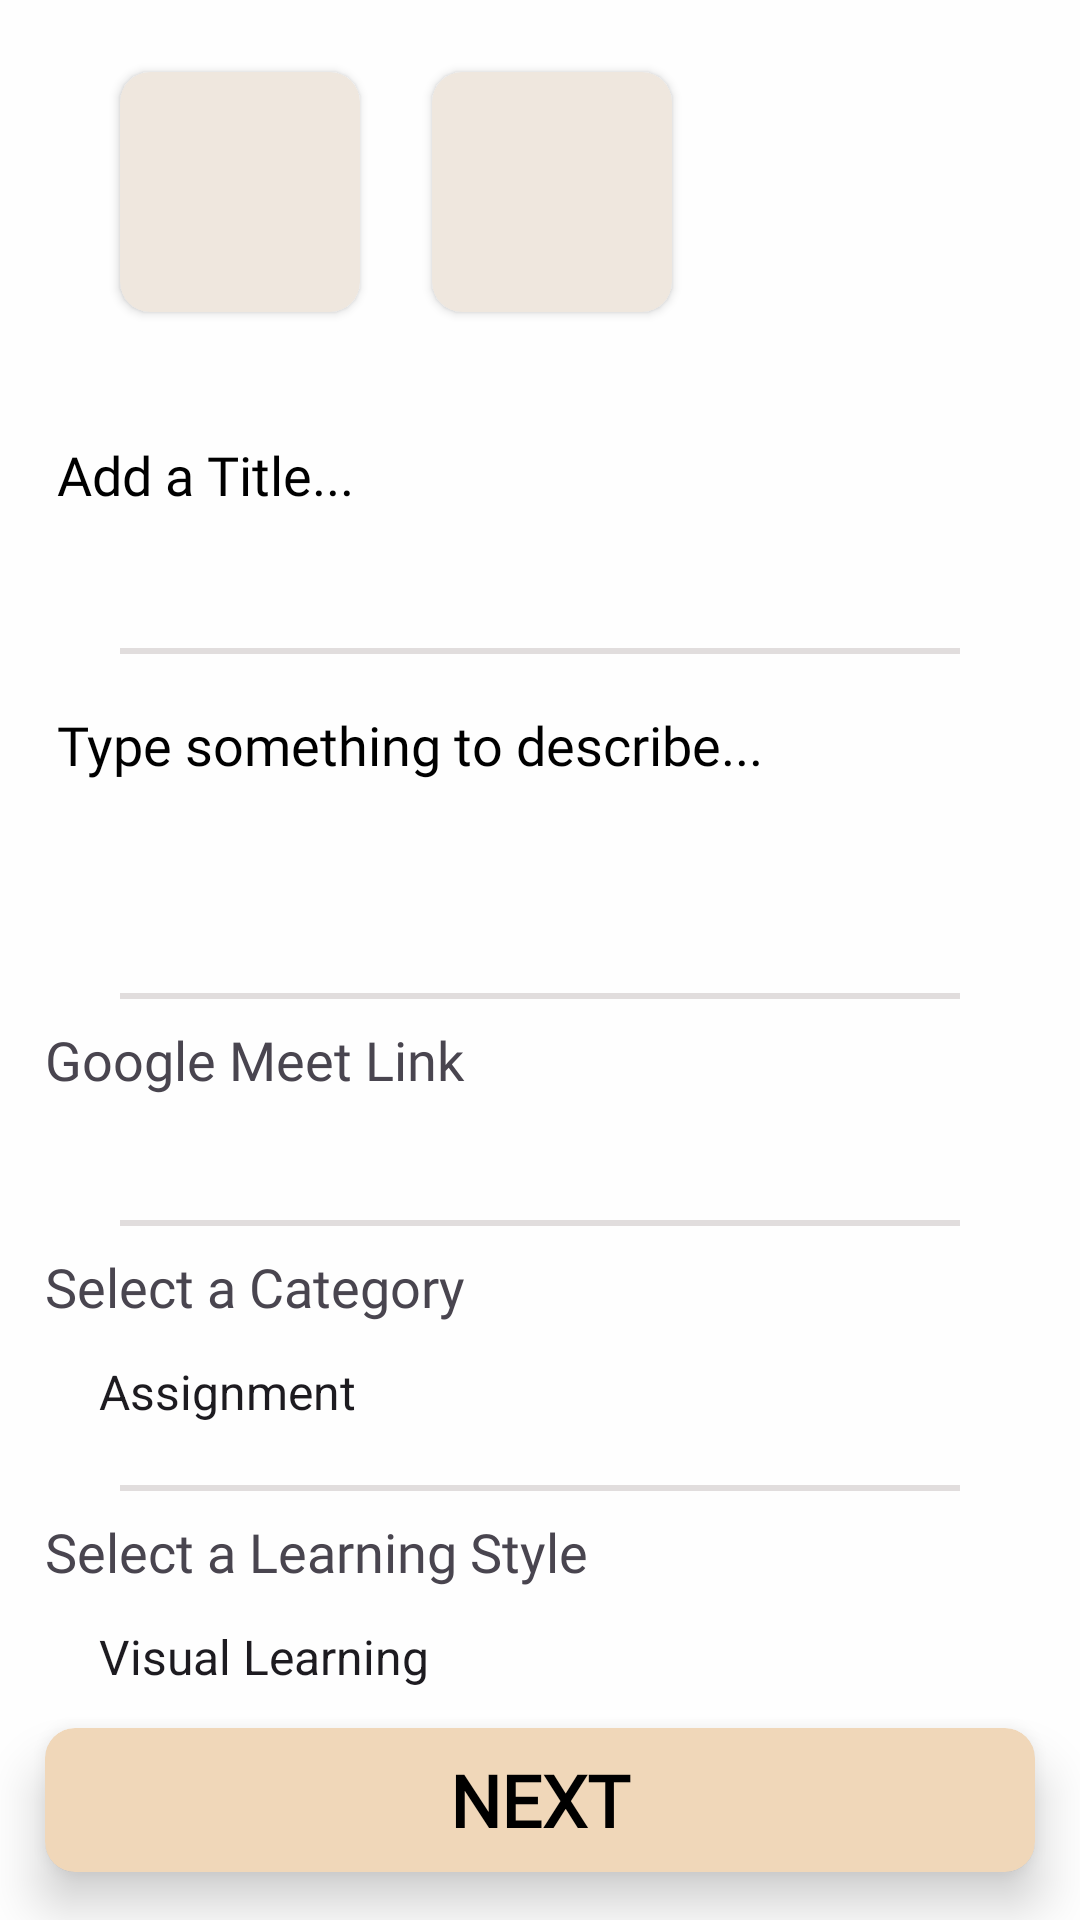

Reconstruct the res/layout file that produces this screen, plus the resources it refers to.
<!-- AndroidManifest.xml: application theme Theme.H -->
<!-- res/layout/fragment_create_post.xml -->
<?xml version="1.0" encoding="utf-8"?>
<androidx.constraintlayout.widget.ConstraintLayout xmlns:android="http://schemas.android.com/apk/res/android"
    xmlns:app="http://schemas.android.com/apk/res-auto"
    xmlns:tools="http://schemas.android.com/tools"
    android:id="@+id/frameLayout5"
    android:layout_width="match_parent"
    android:layout_height="match_parent"
    android:background="@color/background"
    tools:context=".CreatePost">

    <androidx.cardview.widget.CardView
        android:id="@+id/cardViewCreatePost"
        android:layout_width="80dp"
        android:layout_height="80dp"
        android:layout_marginStart="40dp"
        android:layout_marginTop="24dp"
        app:cardBackgroundColor="@color/post"
        app:cardCornerRadius="10dp"
        app:layout_constraintStart_toStartOf="parent"
        app:layout_constraintTop_toTopOf="parent" />

    <androidx.cardview.widget.CardView
        android:id="@+id/cardView2CreatePost"
        android:layout_width="80dp"
        android:layout_height="80dp"
        android:layout_marginStart="24dp"
        app:cardBackgroundColor="@color/post"
        app:cardCornerRadius="10dp"
        app:layout_constraintBottom_toBottomOf="@+id/cardViewCreatePost"
        app:layout_constraintStart_toEndOf="@+id/cardViewCreatePost"
        app:layout_constraintTop_toTopOf="@+id/cardViewCreatePost">

        <ImageView
            android:id="@+id/btnAddCreatePost"
            android:layout_width="match_parent"
            android:layout_height="match_parent"
            android:src="@drawable/baseline_add_24" />
    </androidx.cardview.widget.CardView>

        <EditText
            android:id="@+id/txtTitleCreatePost"
            android:layout_width="330dp"
            android:layout_height="80dp"
            android:layout_marginTop="32dp"
            android:backgroundTint="@android:color/transparent"
            android:ems="10"
            android:fontFamily="@font/caveat"
            android:gravity="start|top"
            android:hint="@string/add_a_title"
            android:inputType="text|textMultiLine"
            android:textColorHint="@color/black"
            app:layout_constraintEnd_toEndOf="parent"
            app:layout_constraintStart_toStartOf="parent"
            app:layout_constraintTop_toBottomOf="@+id/cardViewCreatePost" />

    <View
        android:id="@+id/separatorCreatePost"
        android:layout_width="0dp"
        android:layout_height="2dp"
        android:layout_marginStart="40dp"
        android:layout_marginEnd="40dp"
        android:background="@color/separator"
        app:layout_constraintEnd_toEndOf="parent"
        app:layout_constraintStart_toStartOf="parent"
        app:layout_constraintTop_toBottomOf="@+id/txtTitleCreatePost" />

    <EditText
        android:id="@+id/txtDescriptionCreatePost"
        android:layout_width="330dp"
        android:layout_height="105dp"
        android:layout_marginTop="8dp"
        android:backgroundTint="@android:color/transparent"
        android:ems="10"
        android:fontFamily="@font/caveat"
        android:gravity="start|top"
        android:hint="@string/type_something_to_describe"
        android:inputType="text|textMultiLine"
        android:textColorHint="@color/black"
        app:layout_constraintEnd_toEndOf="@+id/txtTitleCreatePost"
        app:layout_constraintStart_toStartOf="@+id/txtTitleCreatePost"
        app:layout_constraintTop_toBottomOf="@+id/separatorCreatePost" />

    <View
        android:id="@+id/separator2CreatePost"
        android:layout_width="0dp"
        android:layout_height="2dp"
        android:layout_marginStart="40dp"
        android:layout_marginEnd="40dp"
        android:background="@color/separator"
        app:layout_constraintEnd_toEndOf="parent"
        app:layout_constraintStart_toStartOf="parent"
        app:layout_constraintTop_toBottomOf="@+id/txtDescriptionCreatePost" />

    <TextView
        android:id="@+id/lblLinkCreatePost"
        android:layout_width="191dp"
        android:layout_height="wrap_content"
        android:layout_marginTop="8dp"
        android:fontFamily="@font/caveat"
        android:text="@string/google_meet_link"
        android:textSize="18sp"
        app:layout_constraintStart_toStartOf="@+id/txtDescriptionCreatePost"
        app:layout_constraintTop_toBottomOf="@+id/separator2CreatePost" />

    <EditText
        android:id="@+id/txtLinkCreatePost"
        android:layout_width="330dp"
        android:layout_height="wrap_content"
        android:backgroundTint="@android:color/transparent"
        android:ems="10"
        android:fontFamily="@font/caveat"
        android:gravity="start|top"
        android:inputType="text|textUri"
        app:layout_constraintEnd_toEndOf="@+id/txtDescriptionCreatePost"
        app:layout_constraintStart_toStartOf="@+id/txtDescriptionCreatePost"
        app:layout_constraintTop_toBottomOf="@+id/lblLinkCreatePost" />

    <View
        android:id="@+id/separator3CreatePost"
        android:layout_width="0dp"
        android:layout_height="2dp"
        android:layout_marginStart="40dp"
        android:layout_marginEnd="40dp"
        android:background="@color/separator"
        app:layout_constraintEnd_toEndOf="parent"
        app:layout_constraintStart_toStartOf="parent"
        app:layout_constraintTop_toBottomOf="@+id/txtLinkCreatePost" />

    <TextView
        android:id="@+id/lblCategoryCreatePost"
        android:layout_width="197dp"
        android:layout_height="wrap_content"
        android:layout_marginTop="8dp"
        android:fontFamily="@font/caveat"
        android:text="@string/select_a_category"
        android:textSize="18sp"
        app:layout_constraintStart_toStartOf="@+id/txtDescriptionCreatePost"
        app:layout_constraintTop_toBottomOf="@+id/separator3CreatePost" />

    <Spinner
        android:id="@+id/ddlCategoryCreatePost"
        android:layout_width="330dp"
        android:layout_height="30dp"
        android:layout_marginTop="8dp"
        android:background="@drawable/spinner_bg"
        android:elevation="5dp"
        android:entries="@array/category"
        android:paddingStart="10dp"
        android:popupBackground="@drawable/spinner_dropdown_bg"
        app:layout_constraintStart_toStartOf="@+id/lblCategoryCreatePost"
        app:layout_constraintTop_toBottomOf="@+id/lblCategoryCreatePost" />

    <View
        android:id="@+id/separator4CreatePost"
        android:layout_width="0dp"
        android:layout_height="2dp"
        android:layout_marginStart="40dp"
        android:layout_marginTop="16dp"
        android:layout_marginEnd="40dp"
        android:background="@color/separator"
        app:layout_constraintEnd_toEndOf="parent"
        app:layout_constraintStart_toStartOf="parent"
        app:layout_constraintTop_toBottomOf="@+id/ddlCategoryCreatePost" />

    <TextView
        android:id="@+id/lblLearningStyleCreatePost"
        android:layout_width="218dp"
        android:layout_height="wrap_content"
        android:layout_marginTop="8dp"
        android:fontFamily="@font/caveat"
        android:text="@string/select_a_learning_style"
        android:textSize="18sp"
        app:layout_constraintStart_toStartOf="@+id/ddlCategoryCreatePost"
        app:layout_constraintTop_toBottomOf="@+id/separator4CreatePost" />

    <Spinner
        android:id="@+id/ddlLearningStyleCreatePost"
        android:layout_width="330dp"
        android:layout_height="30dp"
        android:layout_marginTop="8dp"
        android:background="@drawable/spinner_bg"
        android:elevation="5dp"
        android:entries="@array/learning_style"
        android:paddingStart="10dp"
        android:popupBackground="@drawable/spinner_dropdown_bg"
        app:layout_constraintStart_toStartOf="@+id/lblLearningStyleCreatePost"
        app:layout_constraintTop_toBottomOf="@+id/lblLearningStyleCreatePost" />

    <androidx.cardview.widget.CardView
        android:id="@+id/cardViewBtnNextCreatePost"
        android:layout_width="wrap_content"
        android:layout_height="wrap_content"
        android:layout_marginBottom="16dp"
        app:cardCornerRadius="10dp"
        app:cardElevation="10dp"
        app:layout_constraintBottom_toBottomOf="parent"
        app:layout_constraintEnd_toEndOf="parent"
        app:layout_constraintStart_toStartOf="parent">

        <androidx.appcompat.widget.AppCompatButton
            android:id="@+id/btnNextCreatePost"
            android:layout_width="330dp"
            android:layout_height="wrap_content"
            android:background="@drawable/button_bg"
            android:fontFamily="@font/caveat"
            android:text="@string/next"
            android:textAllCaps="true"
            android:textColor="@color/black"
            android:textSize="24sp"
            android:textStyle="bold" />

    </androidx.cardview.widget.CardView>
</androidx.constraintlayout.widget.ConstraintLayout>
<!-- resources referenced by this layout -->
<resources>
  <array name="category">
          <item>Assignment</item>
          <item>Business</item>
          <item>Computer Science</item>
          <item>Account</item>
          <item>Graphic Design</item>
          <item>Degree</item>
          <item>Finance</item>
          <item>Medicine</item>
      </array>
  <array name="learning_style">
          <item>Visual Learning</item>
          <item>Auditory Learning</item>
          <item>Kinesthetic Learning</item>
          <item>Reading / Writing Learning</item>
          <item>Social Learning</item>
          <item>Solitary / Individual Learning</item>
      </array>
  <color name="background">#FEFEFE</color>
  <color name="black">#FF000000</color>
  <color name="post">#EFE7DE</color>
  <color name="separator">#E1DDDD</color>
  <!-- drawable button_bg (drawable) -->
  <?xml version="1.0" encoding="utf-8"?>
  <shape xmlns:android="http://schemas.android.com/apk/res/android"
      android:shape="rectangle">
      <corners android:radius="10dp" /> 
      <solid android:color="@color/button" /> 
  </shape>
  <!-- drawable spinner_bg (drawable) -->
  <?xml version="1.0" encoding="utf-8"?>
  <layer-list xmlns:android="http://schemas.android.com/apk/res/android">
      <item>
          <shape android:shape="rectangle">
              <solid android:color="#F4E4D1" />
              <corners android:radius="15dp" />
          </shape>
      </item>
      <item android:end="8dp"
          android:gravity="center|end"
          android:drawable="@drawable/baseline_arrow_drop_down_24" />
  </layer-list>
  <!-- drawable spinner_dropdown_bg (drawable) -->
  <?xml version="1.0" encoding="utf-8"?>
  <layer-list xmlns:android="http://schemas.android.com/apk/res/android">
      <item>
          <shape android:shape="rectangle">
              <solid android:color="#F4E4D1" />
              <corners android:radius="15dp" />
          </shape>
      </item>
  </layer-list>
  <string name="add_a_title">Add a Title...</string>
  <string name="google_meet_link">Google Meet Link</string>
  <string name="next">Next</string>
  <string name="select_a_category">Select a Category</string>
  <string name="select_a_learning_style">Select a Learning Style</string>
  <string name="type_something_to_describe">Type something to describe...</string>
  <style name="Theme.H" parent="Base.Theme.H" />
  <color name="button">#F0D7B9</color>
  <style name="Base.Theme.H" parent="Theme.Material3.DayNight.NoActionBar">
          
          
      </style>
</resources>
